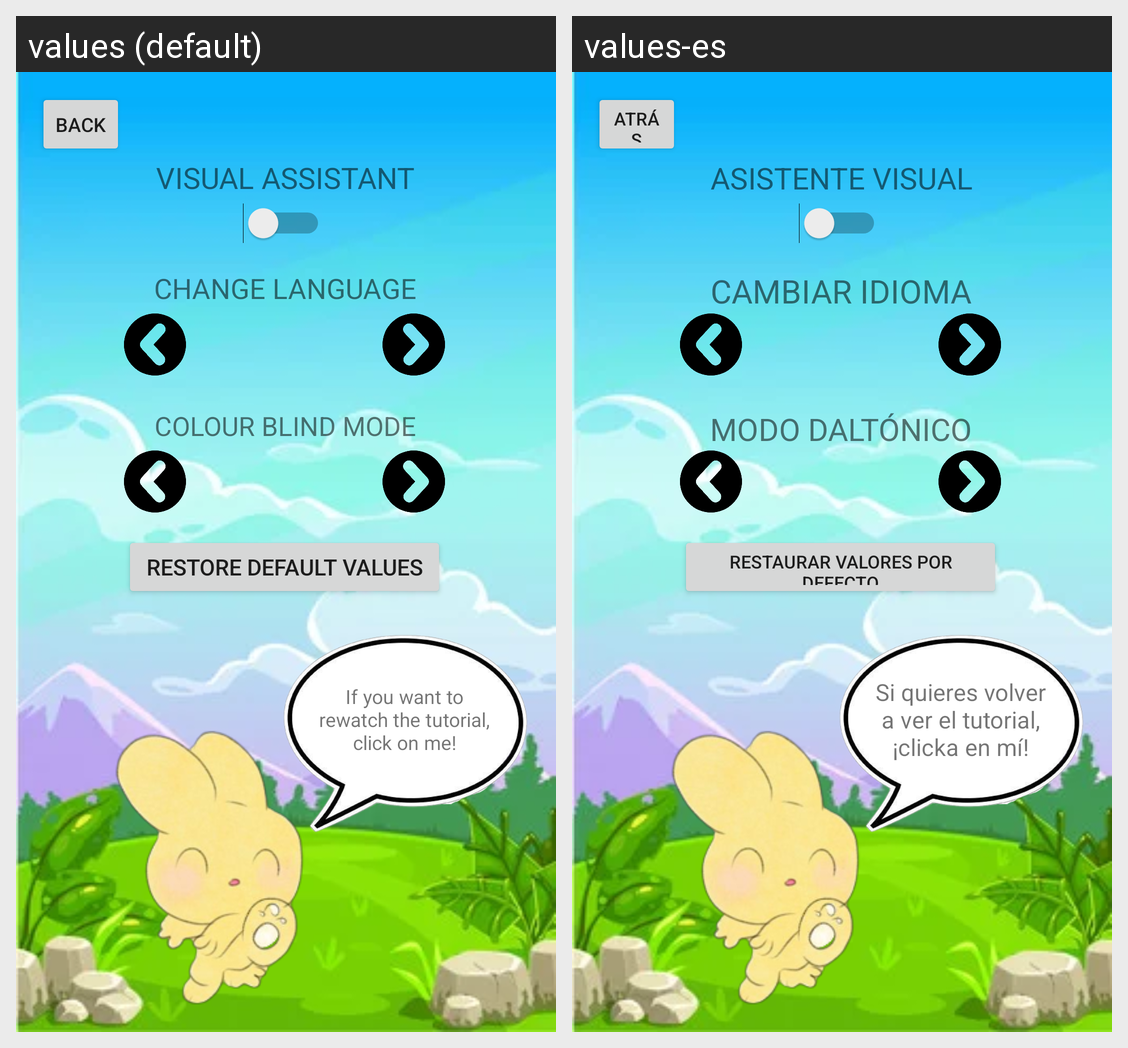

Strings drawn on this Android screen and how each of the app's shown locales translates them:
Android screen res/layout/activity_configuration2.xml rendered under 2 locales, left to right: values (default), values-es. Device: Nexus 5 (rendered at 1080×1920; each locale shown at half size, 540×960, under a caption strip naming it); theme Theme.LEARNWITHGARBANCETE.
Strings drawn on this screen, with the default value and each locale's value (text and hints the layout hard-codes, and strings that could not be matched under every locale, appear in the picture but are not listed):

blindassitantmode
  values: VISUAL ASSISTANT
  values-es: ASISTENTE VISUAL

colourblindmode
  values: COLOUR BLIND MODE
  values-es: MODO DALTÓNICO

changelanguage
  values: CHANGE LANGUAGE
  values-es: CAMBIAR IDIOMA

defaultvalues
  values: RESTORE DEFAULT VALUES
  values-es: RESTAURAR VALORES POR DEFECTO

back
  values: BACK
  values-es: ATRÁS

ayuda
  values: If you want to rewatch the tutorial, click on me!
  values-es: Si quieres volver a ver el tutorial, ¡clicka en mí!
